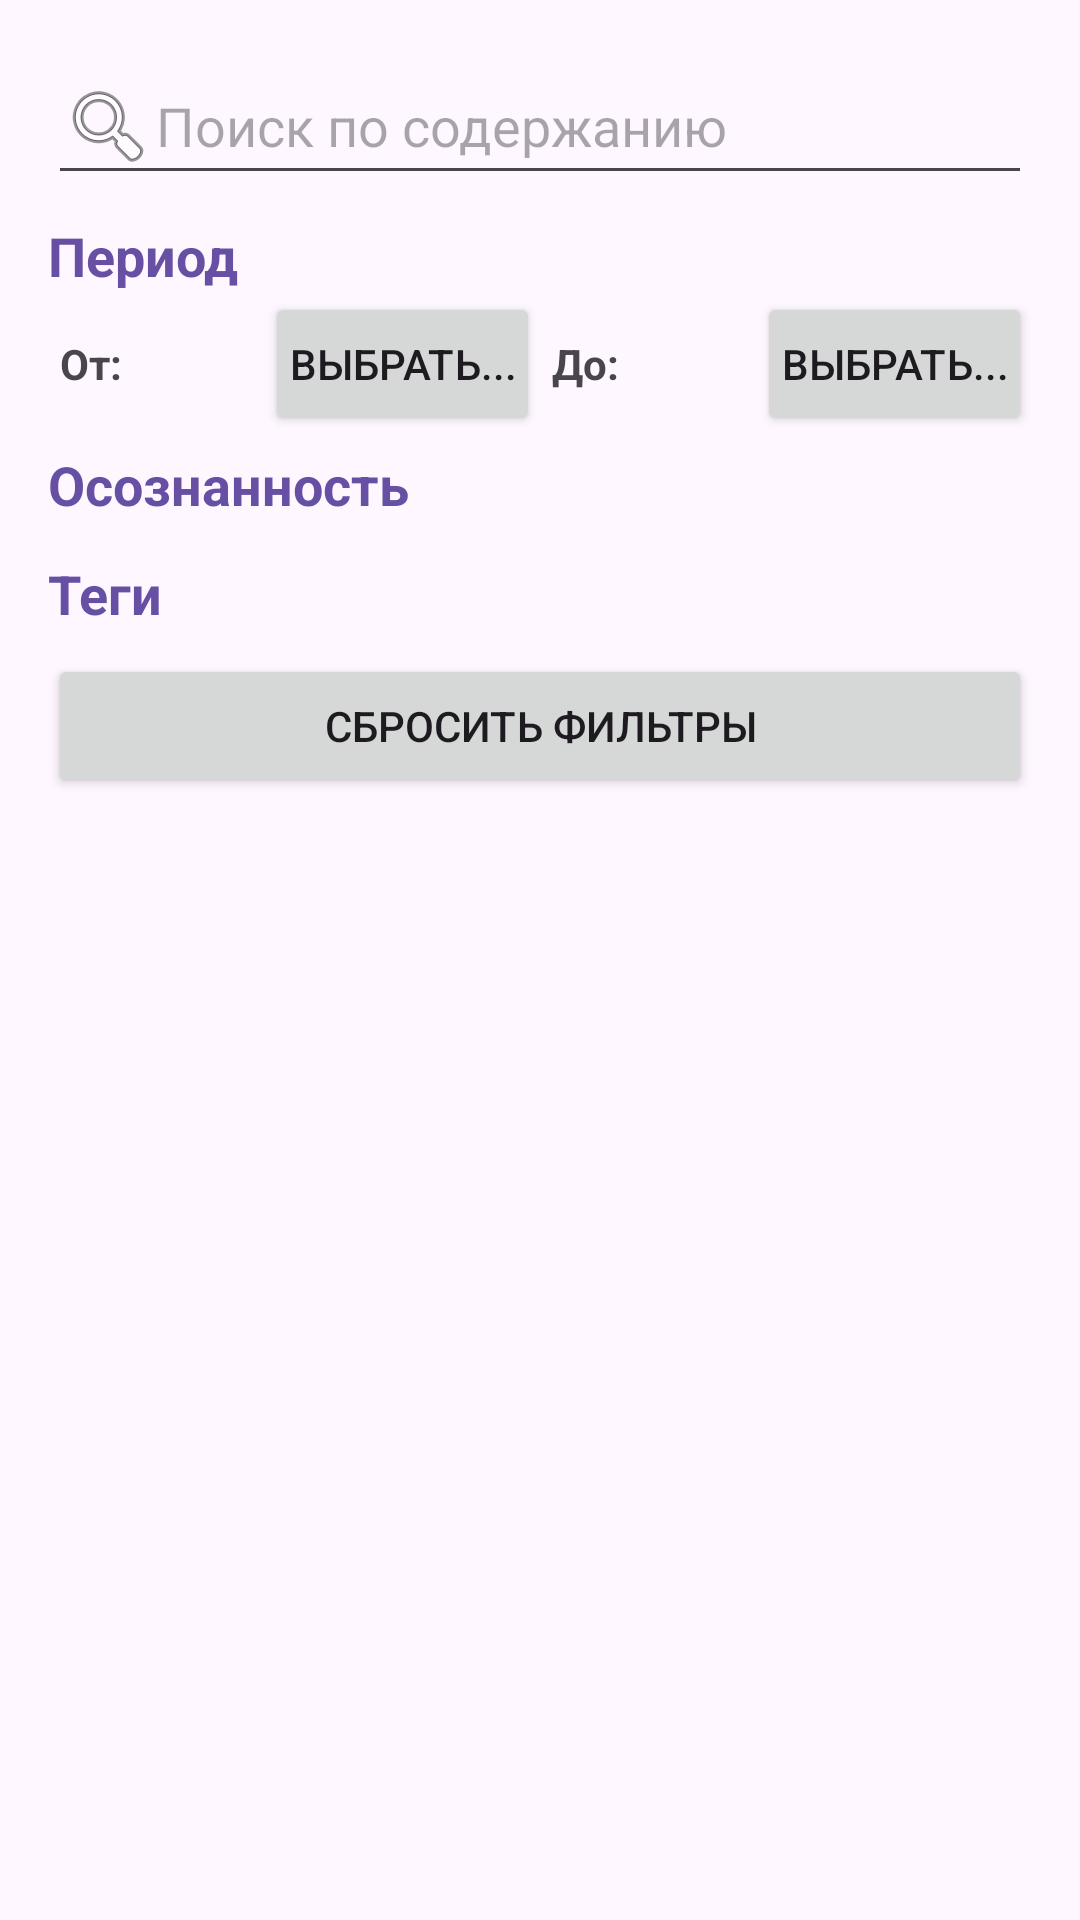

Android layout source for this screen:
<!-- AndroidManifest.xml: application theme Theme.DreamKeeper -->
<!-- res/layout/fragment_filter.xml -->
<?xml version="1.0" encoding="utf-8"?>
<ScrollView xmlns:android="http://schemas.android.com/apk/res/android"
    xmlns:tools="http://schemas.android.com/tools"
    xmlns:app="http://schemas.android.com/apk/res-auto"
    android:id="@+id/filterBottomSheetLayout"
    android:orientation="vertical"
    android:padding="16dp"
    android:layout_width="match_parent"
    android:layout_height="match_parent">

    <LinearLayout
        android:layout_width="match_parent"
        android:layout_height="wrap_content"
        android:orientation="vertical">

        
        <EditText
            android:id="@+id/queryEditText"
            android:layout_width="match_parent"
            android:layout_height="wrap_content"
            android:hint="Поиск по содержанию"
            android:drawableStart="@android:drawable/ic_menu_search"
            android:layout_marginBottom="8dp"/>

        <TextView
            android:layout_width="wrap_content"
            android:layout_height="wrap_content"
            android:text="Период"
            android:textSize="18sp"
            android:textStyle="bold"
            android:textColor="?attr/colorPrimary"
            android:layout_gravity="center_vertical" />

        
        <LinearLayout
            android:layout_width="match_parent"
            android:layout_height="wrap_content"
            android:orientation="horizontal"
            android:layout_marginBottom="4dp">

            <LinearLayout
                android:layout_width="0dp"
                android:layout_height="wrap_content"
                android:layout_weight="1"
                android:orientation="horizontal">

                <TextView
                    android:layout_width="wrap_content"
                    android:layout_height="wrap_content"
                    android:layout_weight="1"
                    android:text="От:"
                    android:textStyle="bold"
                    android:paddingHorizontal="4dp"/>

                <Button
                    android:id="@+id/startDateButton"
                    android:layout_width="wrap_content"
                    android:layout_height="wrap_content"
                    android:text="Выбрать..."
                    android:textAlignment="textEnd"
                    android:clickable="true"
                    android:focusable="true"
                    android:paddingHorizontal="8dp"/>
            </LinearLayout>

            <LinearLayout
                android:layout_width="0dp"
                android:layout_height="wrap_content"
                android:layout_weight="1"
                android:orientation="horizontal">

                <TextView
                    android:layout_width="wrap_content"
                    android:layout_height="wrap_content"
                    android:layout_weight="1"
                    android:text="До:"
                    android:textStyle="bold"
                    android:paddingHorizontal="4dp"/>

                <Button
                    android:id="@+id/endDateButton"
                    android:layout_width="wrap_content"
                    android:layout_weight="0"
                    android:layout_height="wrap_content"
                    android:text="Выбрать..."
                    android:textAlignment="textEnd"
                    android:clickable="true"
                    android:focusable="true"
                    android:paddingHorizontal="8dp" />
            </LinearLayout>

        </LinearLayout>

        
        <TextView
            android:layout_width="wrap_content"
            android:layout_height="wrap_content"
            android:text="Осознанность"
            android:textSize="18sp"
            android:textStyle="bold"
            android:textColor="?attr/colorPrimary"
            android:layout_marginBottom="4dp"
            android:layout_gravity="center_vertical" />
        <HorizontalScrollView
            android:layout_width="match_parent"
            android:layout_height="wrap_content"
            android:fillViewport="true"
            android:scrollbars="none">
            <com.google.android.material.chip.ChipGroup
                android:id="@+id/lucidityChipGroup"
                android:layout_width="wrap_content"
                android:layout_height="wrap_content"
                app:singleSelection="false"
                app:chipSpacingHorizontal="8dp"
                app:chipSpacingVertical="-6dp"
                android:layout_marginBottom="8dp"/>
        </HorizontalScrollView>

        
        <TextView
            android:layout_width="wrap_content"
            android:layout_height="wrap_content"
            android:text="Теги"
            android:textSize="18sp"
            android:textStyle="bold"
            android:textColor="?attr/colorPrimary" />

        <LinearLayout
            android:id="@+id/tagsContainer"
            android:layout_width="match_parent"
            android:layout_height="wrap_content"
            android:orientation="vertical"
            android:layout_marginBottom="8dp" />

        
        <Button
            android:id="@+id/resetButton"
            android:layout_width="match_parent"
            android:layout_height="wrap_content"
            android:text="Сбросить фильтры" />
    </LinearLayout>
</ScrollView>
<!-- resources referenced by this layout -->
<resources>
  <style name="Theme.DreamKeeper" parent="Base.Theme.DreamKeeper" />
  <style name="Base.Theme.DreamKeeper" parent="Theme.Material3.DayNight.NoActionBar">
          
          
          
          
          
      </style>
</resources>
